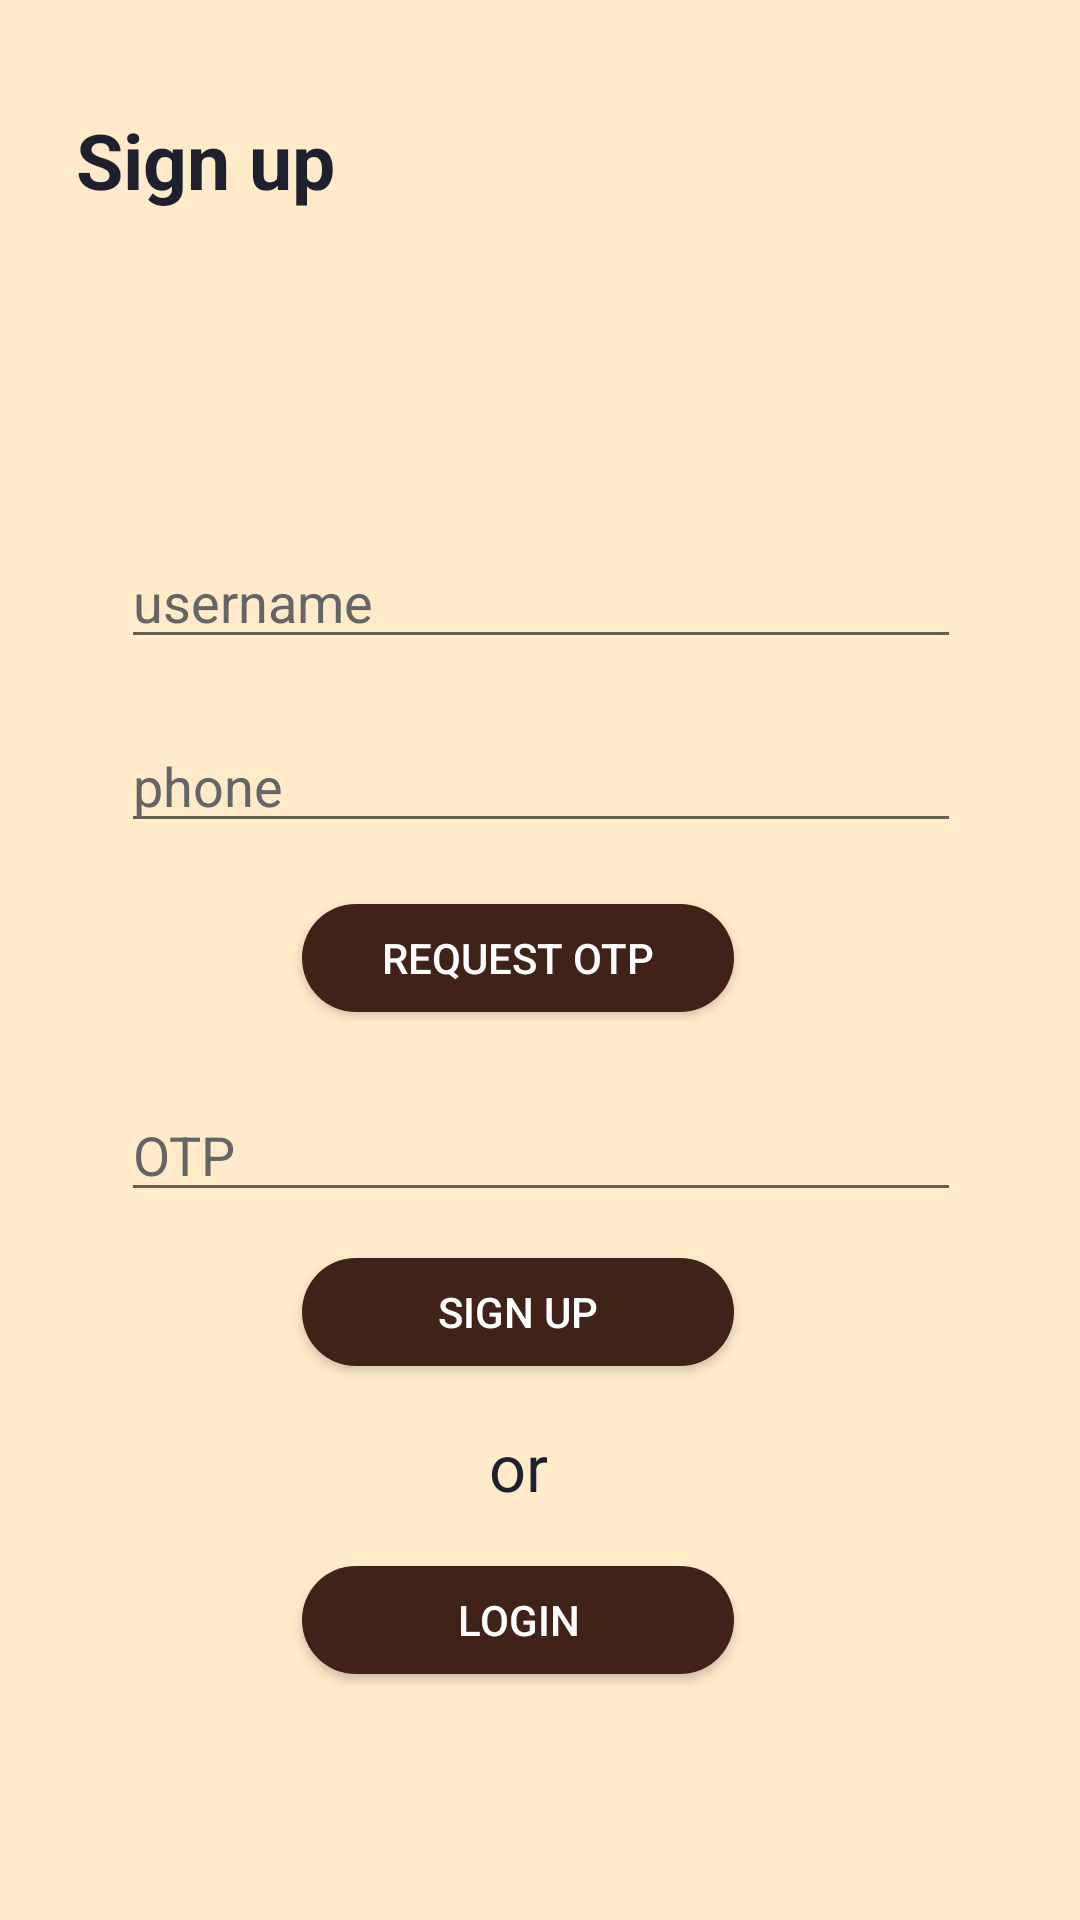

Write the Android layout XML for this screen, with the resource values it uses.
<!-- AndroidManifest.xml: application theme Theme.HelloHackerMate -->
<!-- res/layout/activity_register.xml -->
<?xml version="1.0" encoding="utf-8"?>
<androidx.constraintlayout.widget.ConstraintLayout xmlns:android="http://schemas.android.com/apk/res/android"
    xmlns:app="http://schemas.android.com/apk/res-auto"
    xmlns:tools="http://schemas.android.com/tools"
    android:layout_width="match_parent"
    android:layout_height="match_parent"
    android:background="#FFEACA"
    tools:context=".RegisterActivity">

    <androidx.constraintlayout.widget.ConstraintLayout
        android:layout_width="0dp"
        android:layout_height="0dp"
        android:background="@drawable/my_bar"
        app:layout_constraintBottom_toBottomOf="parent"
        app:layout_constraintEnd_toEndOf="parent"
        app:layout_constraintHorizontal_bias="0.0"
        app:layout_constraintStart_toStartOf="parent"
        app:layout_constraintTop_toTopOf="@+id/guideline2"
        app:layout_constraintVertical_bias="0.0">

        <EditText
            android:id="@+id/edt_username"
            android:layout_width="0dp"
            android:layout_height="0dp"
            android:ems="10"
            android:hint="username"
            android:textColorHint="#656565"
            android:textColor="#1E212D"
            android:inputType="textPersonName"
            app:layout_constraintBottom_toTopOf="@+id/guideline9"
            app:layout_constraintEnd_toStartOf="@+id/guideline4"
            app:layout_constraintStart_toStartOf="@+id/guideline3"
            app:layout_constraintTop_toTopOf="@+id/guideline8" />

        <EditText
            android:id="@+id/edt_phone"
            android:layout_width="0dp"
            android:layout_height="0dp"
            android:inputType="number"
            android:textColor="#1E212D"
            android:textColorHint="#656565"
            android:hint="phone"
            app:layout_constraintBottom_toTopOf="@+id/guideline11"
            app:layout_constraintEnd_toStartOf="@+id/guideline4"
            app:layout_constraintStart_toStartOf="@+id/guideline3"
            app:layout_constraintTop_toTopOf="@+id/guideline10" />

        <EditText
            android:id="@+id/edt_otp"
            android:layout_width="0dp"
            android:layout_height="0dp"
            android:hint="OTP"
            android:textColor="#1E212D"
            android:textColorHint="#656565"
            app:layout_constraintBottom_toTopOf="@+id/guideline22"
            app:layout_constraintEnd_toStartOf="@+id/guideline4"
            app:layout_constraintStart_toStartOf="@+id/guideline3"
            app:layout_constraintTop_toTopOf="@+id/guideline7" />

        <TextView
            android:id="@+id/textView3"
            android:layout_width="26dp"
            android:layout_height="29dp"
            android:autoSizeTextType="uniform"
            android:gravity="center"
            android:text="or"
            android:textColor="#1E212D"
            app:layout_constraintBottom_toTopOf="@+id/guideline16"
            app:layout_constraintEnd_toStartOf="@+id/guideline5"
            app:layout_constraintStart_toStartOf="@+id/guideline6"
            app:layout_constraintTop_toTopOf="@+id/guideline15" />

        <androidx.appcompat.widget.AppCompatButton
            android:id="@+id/btn_requestOtp"
            android:layout_width="0dp"
            android:layout_height="0dp"
            android:background="@drawable/my_button"
            android:text="request otp"
            android:textColor="@color/white"
            app:layout_constraintBottom_toTopOf="@+id/guideline13"
            app:layout_constraintEnd_toStartOf="@+id/guideline5"
            app:layout_constraintHorizontal_bias="0.0"
            app:layout_constraintStart_toStartOf="@+id/guideline6"
            app:layout_constraintTop_toTopOf="@+id/guideline12" />

        <androidx.appcompat.widget.AppCompatButton
            android:id="@+id/btn_signUp"
            android:layout_width="0dp"
            android:layout_height="0dp"
            android:background="@drawable/my_button"
            android:text="Sign up"
            android:textColor="@color/white"
            app:layout_constraintBottom_toTopOf="@+id/guideline15"
            app:layout_constraintEnd_toStartOf="@+id/guideline5"
            app:layout_constraintHorizontal_bias="0.5"
            app:layout_constraintStart_toStartOf="@+id/guideline6"
            app:layout_constraintTop_toTopOf="@+id/guideline14" />

        <androidx.appcompat.widget.AppCompatButton
            android:id="@+id/btn_Login"
            android:layout_width="0dp"
            android:layout_height="0dp"
            android:background="@drawable/my_button"
            android:text="login"
            android:textColor="@color/white"
            app:layout_constraintBottom_toTopOf="@+id/guideline17"
            app:layout_constraintEnd_toStartOf="@+id/guideline5"
            app:layout_constraintStart_toStartOf="@+id/guideline6"
            app:layout_constraintTop_toTopOf="@+id/guideline16" />

        <androidx.constraintlayout.widget.Guideline
            android:id="@+id/guideline3"
            android:layout_width="wrap_content"
            android:layout_height="wrap_content"
            android:orientation="vertical"
            app:layout_constraintGuide_percent="0.11192214" />

        <androidx.constraintlayout.widget.Guideline
            android:id="@+id/guideline4"
            android:layout_width="wrap_content"
            android:layout_height="wrap_content"
            android:orientation="vertical"
            app:layout_constraintGuide_percent="0.89" />

        <androidx.constraintlayout.widget.Guideline
            android:id="@+id/guideline5"
            android:layout_width="wrap_content"
            android:layout_height="wrap_content"
            android:orientation="vertical"
            app:layout_constraintGuide_percent="0.68" />

        <androidx.constraintlayout.widget.Guideline
            android:id="@+id/guideline6"
            android:layout_width="wrap_content"
            android:layout_height="wrap_content"
            android:orientation="vertical"
            app:layout_constraintGuide_percent="0.28" />

        <androidx.constraintlayout.widget.Guideline
            android:id="@+id/guideline8"
            android:layout_width="wrap_content"
            android:layout_height="wrap_content"
            android:orientation="horizontal"
            app:layout_constraintGuide_percent="0.10409556" />

        <androidx.constraintlayout.widget.Guideline
            android:id="@+id/guideline9"
            android:layout_width="wrap_content"
            android:layout_height="wrap_content"
            android:orientation="horizontal"
            app:layout_constraintGuide_percent="0.18088737" />

        <androidx.constraintlayout.widget.Guideline
            android:id="@+id/guideline10"
            android:layout_width="wrap_content"
            android:layout_height="wrap_content"
            android:orientation="horizontal"
            app:layout_constraintGuide_percent="0.22" />

        <androidx.constraintlayout.widget.Guideline
            android:id="@+id/guideline11"
            android:layout_width="wrap_content"
            android:layout_height="wrap_content"
            android:orientation="horizontal"
            app:layout_constraintGuide_percent="0.3" />

        <androidx.constraintlayout.widget.Guideline
            android:id="@+id/guideline12"
            android:layout_width="wrap_content"
            android:layout_height="wrap_content"
            android:orientation="horizontal"
            app:layout_constraintGuide_percent="0.34" />

        <androidx.constraintlayout.widget.Guideline
            android:id="@+id/guideline14"
            android:layout_width="wrap_content"
            android:layout_height="wrap_content"
            android:orientation="horizontal"
            app:layout_constraintGuide_percent="0.57" />

        <androidx.constraintlayout.widget.Guideline
            android:id="@+id/guideline16"
            android:layout_width="wrap_content"
            android:layout_height="wrap_content"
            android:orientation="horizontal"
            app:layout_constraintGuide_percent="0.77" />

        <androidx.constraintlayout.widget.Guideline
            android:id="@+id/guideline17"
            android:layout_width="wrap_content"
            android:layout_height="wrap_content"
            android:orientation="horizontal"
            app:layout_constraintGuide_percent="0.84" />

        <androidx.constraintlayout.widget.Guideline
            android:id="@+id/guideline15"
            android:layout_width="wrap_content"
            android:layout_height="wrap_content"
            android:orientation="horizontal"
            app:layout_constraintGuide_percent="0.64" />

        <androidx.constraintlayout.widget.Guideline
            android:id="@+id/guideline13"
            android:layout_width="wrap_content"
            android:layout_height="wrap_content"
            android:orientation="horizontal"
            app:layout_constraintGuide_percent="0.41" />

        <androidx.constraintlayout.widget.Guideline
            android:id="@+id/guideline7"
            android:layout_width="wrap_content"
            android:layout_height="wrap_content"
            android:orientation="horizontal"
            app:layout_constraintGuide_percent="0.46" />

        <androidx.constraintlayout.widget.Guideline
            android:id="@+id/guideline22"
            android:layout_width="wrap_content"
            android:layout_height="wrap_content"
            android:orientation="horizontal"
            app:layout_constraintGuide_percent="0.54" />

    </androidx.constraintlayout.widget.ConstraintLayout>

    <TextView
        android:id="@+id/textView2"
        android:layout_width="0dp"
        android:layout_height="0dp"
        android:autoSizeTextType="uniform"
        android:gravity="center_vertical"
        android:text="Sign up"
        android:textColor="#1E212D"
        android:textStyle="bold"
        app:layout_constraintBottom_toTopOf="@+id/guideline21"
        app:layout_constraintEnd_toStartOf="@+id/guideline19"
        app:layout_constraintStart_toStartOf="@+id/guideline18"
        app:layout_constraintTop_toTopOf="@+id/guideline20" />

    <androidx.constraintlayout.widget.Guideline
        android:id="@+id/guideline20"
        android:layout_width="wrap_content"
        android:layout_height="wrap_content"
        android:orientation="horizontal"
        app:layout_constraintGuide_percent="0.05608755" />

    <androidx.constraintlayout.widget.Guideline
        android:id="@+id/guideline21"
        android:layout_width="wrap_content"
        android:layout_height="wrap_content"
        android:orientation="horizontal"
        app:layout_constraintGuide_percent="0.11" />

    <androidx.constraintlayout.widget.Guideline
        android:id="@+id/guideline18"
        android:layout_width="wrap_content"
        android:layout_height="wrap_content"
        android:orientation="vertical"
        app:layout_constraintGuide_percent="0.07" />

    <androidx.constraintlayout.widget.Guideline
        android:id="@+id/guideline19"
        android:layout_width="wrap_content"
        android:layout_height="wrap_content"
        android:orientation="vertical"
        app:layout_constraintGuide_percent="0.38" />

    <androidx.constraintlayout.widget.Guideline
        android:id="@+id/guideline2"
        android:layout_width="wrap_content"
        android:layout_height="wrap_content"
        android:orientation="horizontal"
        app:layout_constraintGuide_percent="0.19835842" />

</androidx.constraintlayout.widget.ConstraintLayout>
<!-- resources referenced by this layout -->
<resources>
  <!-- drawable my_button (drawable) -->
  <?xml version="1.0" encoding="utf-8"?>
  <shape xmlns:android="http://schemas.android.com/apk/res/android"
      android:shape="rectangle">
      <solid android:color="#402218"/>
      <corners android:radius="30dp"/>
  
  </shape>
  <style name="Theme.HelloHackerMate" parent="Theme.MaterialComponents.DayNight.DarkActionBar">
          
          <item name="colorPrimary">@color/purple_500</item>
          <item name="colorPrimaryVariant">@color/purple_700</item>
          <item name="colorOnPrimary">@color/white</item>
          
          <item name="colorSecondary">@color/teal_200</item>
          <item name="colorSecondaryVariant">@color/teal_700</item>
          <item name="colorOnSecondary">@color/black</item>
          
          <item name="android:statusBarColor" tools:targetApi="l">?attr/colorPrimaryVariant</item>
          
      </style>
  <!-- not gathered from this repository: default colours our renderer supplied (Android Studio template values) -->
  <color name="purple_500">#FF6200EE</color>
  <color name="purple_700">#FF3700B3</color>
  <color name="teal_200">#FF03DAC5</color>
  <color name="teal_700">#FF018786</color>
  <color name="black">#FF000000</color>
  <color name="white">#FFFFFFFF</color>
</resources>
